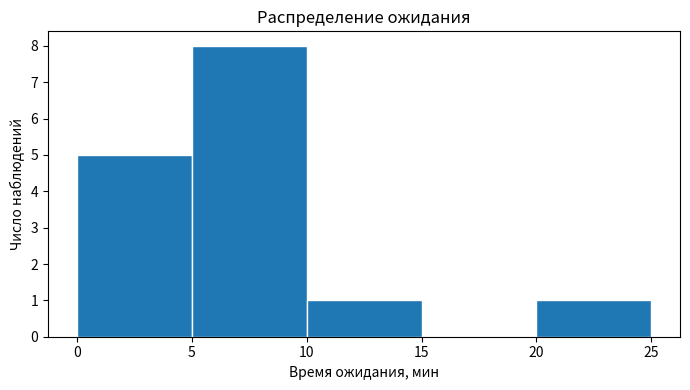
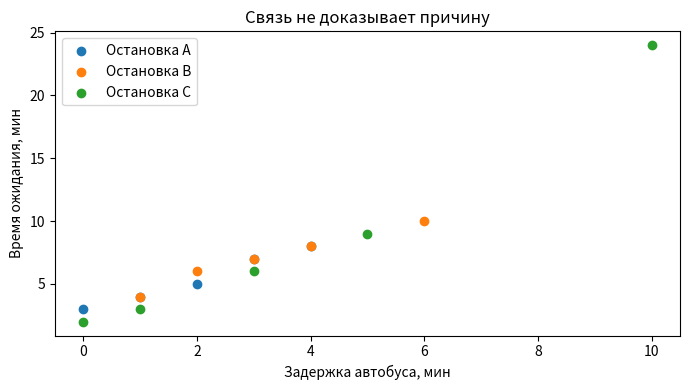

Source code (Python) for these figures, in order:
"""EDA: проверяем небольшую таблицу ожидания на остановках."""
import os
import pandas as pd
import matplotlib.pyplot as plt

LANGUAGE = os.environ.get("IMLEARNING_LANG", "ru")


def text(ru, kk):
    return kk if LANGUAGE == "kk" else ru


# Учебные наблюдения, не реальные данные транспортной службы.
data = pd.DataFrame({
    "stop": ["A"] * 5 + ["B"] * 5 + ["C"] * 5,
    "delay": [0, 1, 2, 3, 4, 1, 2, 3, 4, 6, 0, 1, 3, 5, 10],
    "wait": [3, 4, 5, 7, 8, 4, 6, 7, 8, 10, 2, 3, 6, 9, 24],
})
# Измени ожидание 24: как изменятся среднее и медиана?
print(text("Наблюдений:", "Бақылаулар:"), len(data))
print(text("Пропусков:", "Бос мәндер:"), int(data.isna().sum().sum()))
print(text("Среднее ожидание, мин:", "Орташа күту, мин:"), f"{data['wait'].mean():.1f}")
print(text("Медиана ожидания, мин:", "Күту медианасы, мин:"), f"{data['wait'].median():.1f}")
summary = data.groupby("stop")["wait"].agg(["count", "median"])
print(summary.rename(columns={"count": text("Число", "Саны"),
                              "median": text("Медиана, мин", "Медиана, мин")})
      .rename_axis(text("Остановка", "Аялдама")).to_string())
print(text("По 5 наблюдений на остановку: выводы предварительные.",
           "Әр аялдамада 5 бақылау: қорытындылар алдын ала."))

plt.figure(figsize=(7, 4))
plt.hist(data["wait"], bins=[0, 5, 10, 15, 20, 25], edgecolor="white")
plt.xlabel(text("Время ожидания, мин", "Күту уақыты, мин"))
plt.ylabel(text("Число наблюдений", "Бақылаулар саны"))
plt.title(text("Распределение ожидания", "Күту уақытының таралуы"))
plt.tight_layout()
plt.show()

plt.figure(figsize=(7, 4))
for stop, group in data.groupby("stop"):
    plt.scatter(group["delay"], group["wait"], label=text("Остановка ", "Аялдама ") + stop)
plt.xlabel(text("Задержка автобуса, мин", "Автобустың кешігуі, мин"))
plt.ylabel(text("Время ожидания, мин", "Күту уақыты, мин"))
plt.title(text("Связь не доказывает причину", "Байланыс себепті дәлелдемейді"))
plt.legend()
plt.tight_layout()
plt.show()
